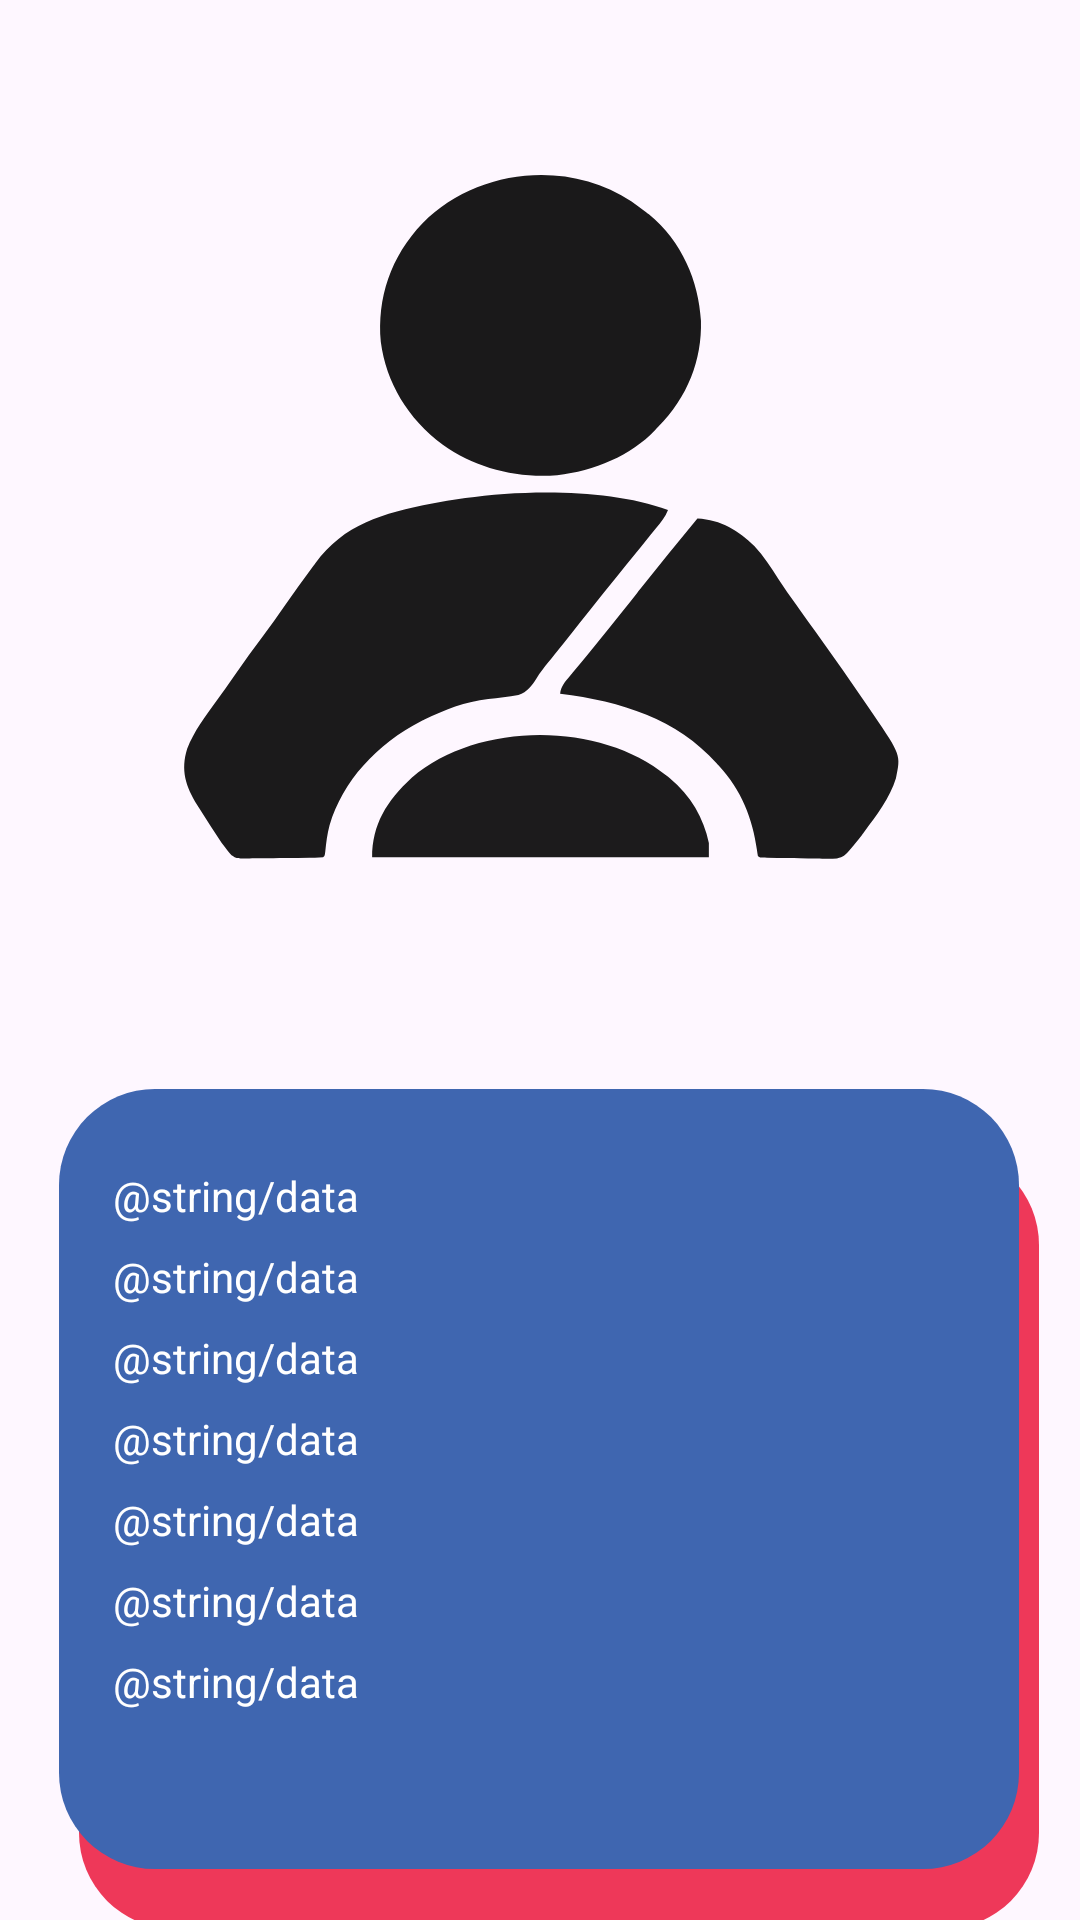

Write the Android layout XML for this screen, with the resource values it uses.
<!-- AndroidManifest.xml: application theme Theme.Waymate_Mobile -->
<!-- res/layout/fragment_driver_account.xml -->
<?xml version="1.0" encoding="utf-8"?>
<androidx.constraintlayout.widget.ConstraintLayout xmlns:android="http://schemas.android.com/apk/res/android"
    xmlns:app="http://schemas.android.com/apk/res-auto"
    xmlns:tools="http://schemas.android.com/tools"
    android:layout_width="match_parent"
    android:layout_height="match_parent"
    tools:context=".fragments.account.DriverAccountFragment">

    <ImageView
        android:id="@+id/imageView2"
        android:layout_width="255dp"
        android:layout_height="319dp"
        android:layout_marginTop="16dp"
        android:src="@drawable/ic_driver_24"
        app:layout_constraintEnd_toEndOf="parent"
        app:layout_constraintStart_toStartOf="parent"
        app:layout_constraintTop_toTopOf="parent" />

    <View
        android:layout_width="320dp"
        android:layout_height="260dp"
        android:layout_marginTop="48dp"
        android:background="@drawable/rectangle_red"
        app:layout_constraintEnd_toEndOf="parent"
        app:layout_constraintHorizontal_bias="0.659"
        app:layout_constraintStart_toStartOf="parent"
        app:layout_constraintTop_toBottomOf="@+id/imageView2" />

    <View
        android:id="@+id/view"
        android:layout_width="320dp"
        android:layout_height="260dp"
        android:layout_marginTop="28dp"
        android:background="@drawable/rectangle_blue"
        app:layout_constraintEnd_toEndOf="parent"
        app:layout_constraintHorizontal_bias="0.494"
        app:layout_constraintStart_toStartOf="parent"
        app:layout_constraintTop_toBottomOf="@+id/imageView2" />

    <LinearLayout
        android:layout_width="300dp"
        android:layout_height="220dp"
        android:orientation="vertical"
        android:padding="4dp"
        app:layout_constraintBottom_toBottomOf="@+id/view"
        app:layout_constraintEnd_toEndOf="@+id/view"
        app:layout_constraintStart_toStartOf="@+id/view"
        app:layout_constraintTop_toTopOf="@+id/view"
        app:layout_constraintVertical_bias="0.45">

        <TextView
            android:id="@+id/user_name"
            android:layout_width="wrap_content"
            android:layout_height="wrap_content"
            android:padding="4dp"
            android:text="@string/data"
            android:textColor="@color/white" />

        <TextView
            android:id="@+id/user_username"
            android:layout_width="wrap_content"
            android:layout_height="wrap_content"
            android:padding="4dp"
            android:text="@string/data"
            android:textColor="@color/white" />

        <TextView
            android:id="@+id/user_mail"
            android:layout_width="wrap_content"
            android:layout_height="wrap_content"
            android:padding="4dp"
            android:text="@string/data"
            android:textColor="@color/white" />

        <TextView
            android:id="@+id/user_birthdate"
            android:layout_width="wrap_content"
            android:layout_height="wrap_content"
            android:padding="4dp"
            android:text="@string/data"
            android:textColor="@color/white" />

        <TextView
            android:id="@+id/user_phone"
            android:layout_width="wrap_content"
            android:layout_height="wrap_content"
            android:padding="4dp"
            android:text="@string/data"
            android:textColor="@color/white" />

        <TextView
            android:id="@+id/user_gender"
            android:layout_width="wrap_content"
            android:layout_height="wrap_content"
            android:padding="4dp"
            android:text="@string/data"
            android:textColor="@color/white" />

        <TextView
            android:id="@+id/user_city"
            android:layout_width="wrap_content"
            android:layout_height="wrap_content"
            android:padding="4dp"
            android:text="@string/data"
            android:textColor="@color/white" />
    </LinearLayout>
</androidx.constraintlayout.widget.ConstraintLayout>
<!-- resources referenced by this layout -->
<resources>
  <color name="white">#FFFFFFFF</color>
  <!-- drawable ic_driver_24: vector/xml drawable (drawable, 3921 chars, omitted) -->
  <!-- drawable rectangle_blue (drawable) -->
  <shape xmlns:android="http://schemas.android.com/apk/res/android"
      android:shape="rectangle">
      <corners android:radius="32dp" />
      <solid android:color="@color/blueWaymate" />
  </shape>
  <!-- drawable rectangle_red (drawable) -->
  <shape xmlns:android="http://schemas.android.com/apk/res/android"
      android:shape="rectangle">
      <corners android:radius="32dp" />
      <solid android:color="#EE3859" />
  </shape>
  <style name="Theme.Waymate_Mobile" parent="Base.Theme.Waymate_Mobile" />
  <color name="blueWaymate">#3F66B0</color>
  <style name="Base.Theme.Waymate_Mobile" parent="Theme.Material3.DayNight.NoActionBar">
          
          
      </style>
</resources>
